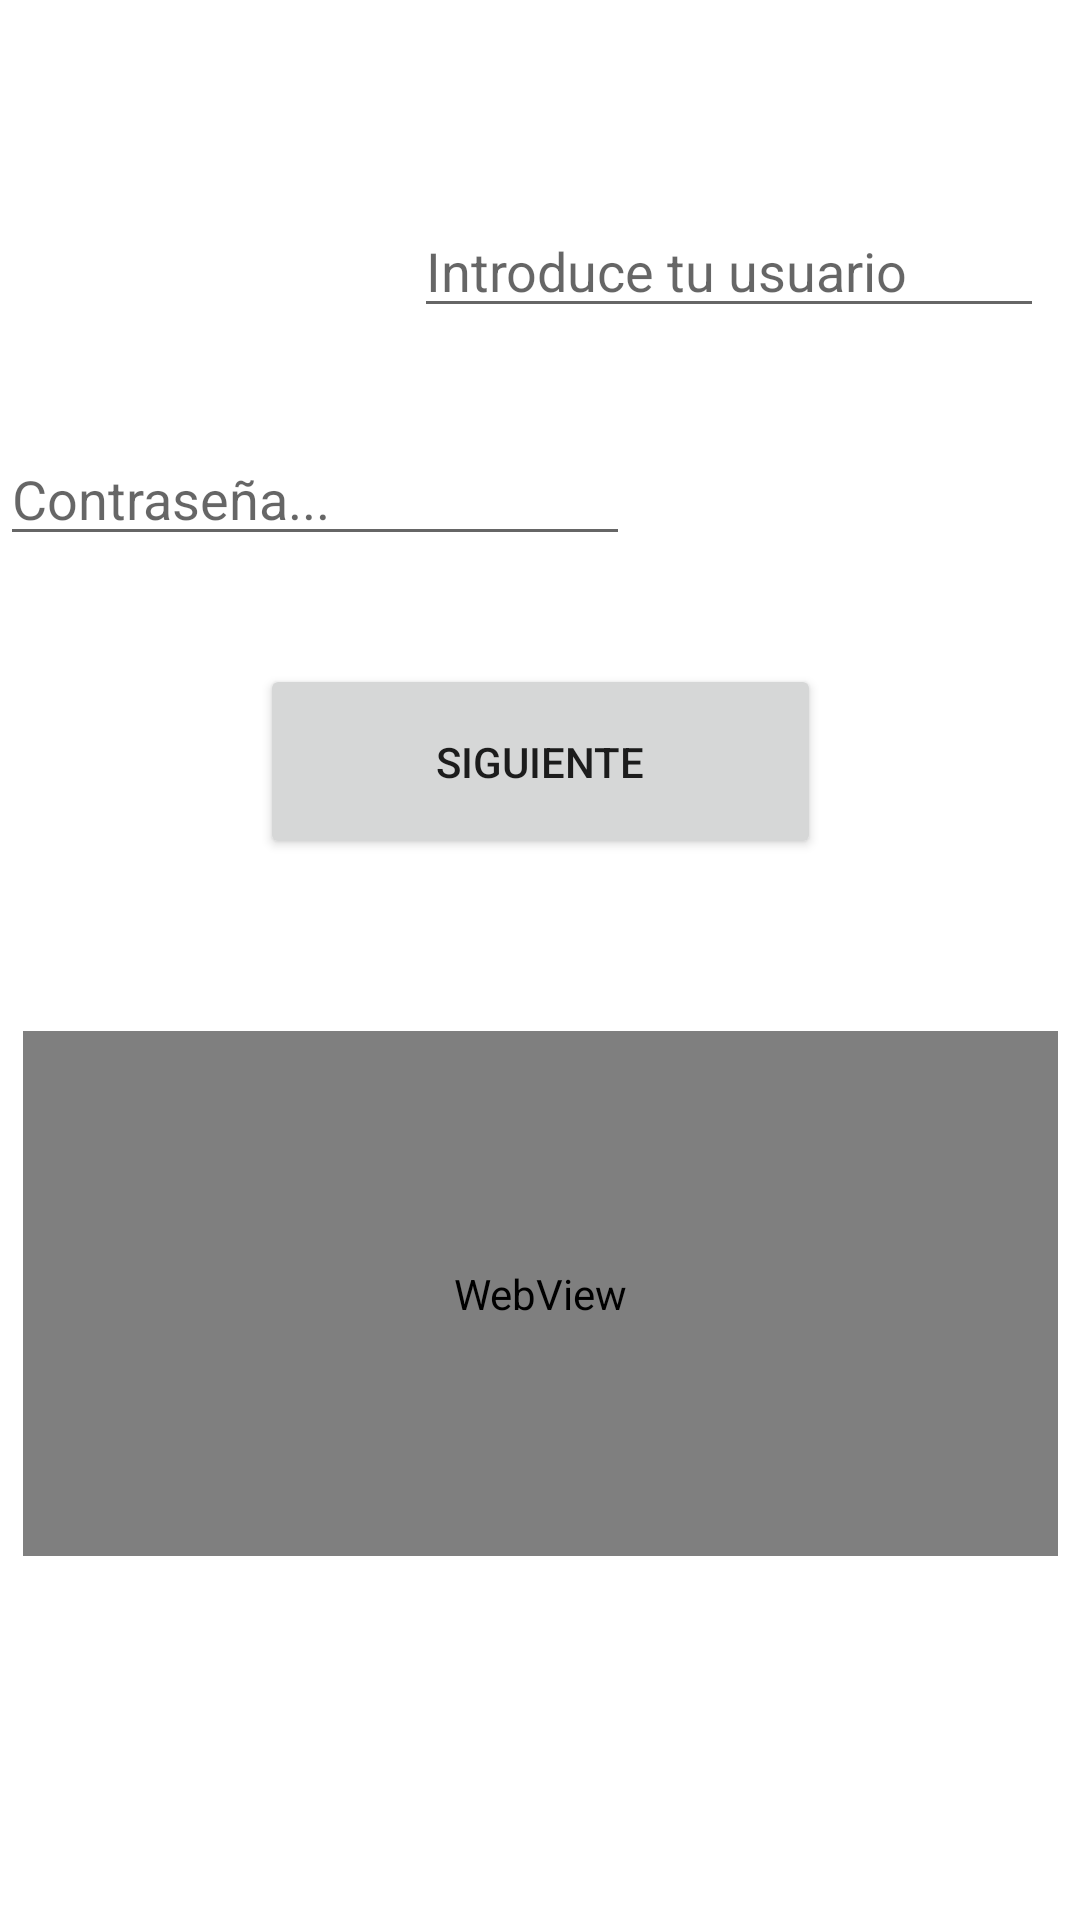

Here is an Android app screen rendered from its layout file. Give the layout XML and the strings, colors and styles it references.
<!-- AndroidManifest.xml: application theme Theme.LogeoEjemplo -->
<!-- res/layout/activity_main.xml -->
<?xml version="1.0" encoding="utf-8"?>
<androidx.constraintlayout.widget.ConstraintLayout xmlns:android="http://schemas.android.com/apk/res/android"
    xmlns:app="http://schemas.android.com/apk/res-auto"

    android:layout_width="match_parent"
    android:layout_height="match_parent"
    >

    <Button
        android:id="@+id/siguiente"
        android:layout_width="187dp"
        android:layout_height="65dp"
        android:onClick="presionarBoton"
        android:text="Siguiente"
        app:layout_constraintBottom_toBottomOf="parent"
        app:layout_constraintEnd_toEndOf="parent"
        app:layout_constraintStart_toStartOf="parent"
        app:layout_constraintTop_toTopOf="parent"
        app:layout_constraintVertical_bias="0.385" />

    <EditText
        android:id="@+id/contrasenaIntroducida"
        android:layout_width="wrap_content"
        android:layout_height="wrap_content"
        android:layout_marginTop="144dp"
        android:ems="10"
        android:hint="Contraseña..."
        app:layout_constraintEnd_toEndOf="parent"
        app:layout_constraintHorizontal_bias="0.0"
        app:layout_constraintStart_toStartOf="parent"
        app:layout_constraintTop_toTopOf="parent" />

    <EditText
        android:id="@+id/nombreIntroducido"
        android:layout_width="wrap_content"
        android:layout_height="wrap_content"
        android:layout_marginTop="68dp"
        android:ems="10"
        android:hint="Introduce tu usuario"
        app:layout_constraintEnd_toEndOf="parent"
        app:layout_constraintHorizontal_bias="0.92"
        app:layout_constraintStart_toStartOf="parent"
        app:layout_constraintTop_toTopOf="parent" />

    <WebView
        android:id="@+id/pagina"
        android:layout_width="345dp"
        android:layout_height="175dp"
        app:layout_constraintBottom_toBottomOf="parent"
        app:layout_constraintEnd_toEndOf="parent"
        app:layout_constraintStart_toStartOf="parent"
        app:layout_constraintTop_toTopOf="parent"
        app:layout_constraintVertical_bias="0.739" />

</androidx.constraintlayout.widget.ConstraintLayout>
<!-- resources referenced by this layout -->
<resources>
  <style name="Theme.LogeoEjemplo" parent="Theme.MaterialComponents.DayNight.DarkActionBar">
          
          <item name="colorPrimary">@color/purple_500</item>
          <item name="colorPrimaryVariant">@color/purple_700</item>
          <item name="colorOnPrimary">@color/white</item>
          
          <item name="colorSecondary">@color/teal_200</item>
          <item name="colorSecondaryVariant">@color/teal_700</item>
          <item name="colorOnSecondary">@color/black</item>
          
          <item name="android:statusBarColor" tools:targetApi="l">?attr/colorPrimaryVariant</item>
          
      </style>
  <!-- not gathered from this repository: default colours our renderer supplied (Android Studio template values) -->
  <color name="purple_500">#FF6200EE</color>
  <color name="purple_700">#FF3700B3</color>
  <color name="teal_200">#FF03DAC5</color>
  <color name="teal_700">#FF018786</color>
  <color name="black">#FF000000</color>
  <color name="white">#FFFFFFFF</color>
</resources>
